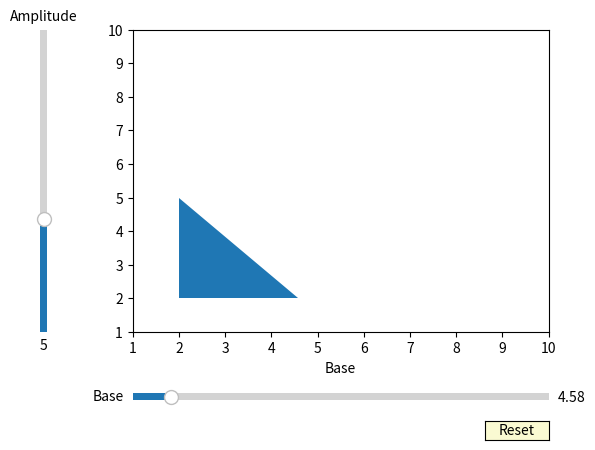

Reproduce this figure in Python.
import numpy as np
import matplotlib.pyplot as plt
from matplotlib.widgets import Slider, Button
from matplotlib.patches import Polygon


def calculatepointc(pointA, pointB):
    # a**2 = b**2 + c**2
    # c**2 = a**2 - b**2
    pointC = [np.sqrt(pointA[1] ** 2 - pointB[0] ** 2), pointB[1]]
    print(pointA, pointB, pointC)
    return pointC


def createtriangle(pointA, pointB, pointC):
    print(pointA, pointB, pointC)
    return Polygon(np.array([pointA, pointB, pointC]))


# init values
# x, y
a = [2, 5]
b = [2, 2]
c = calculatepointc(a, b)

# plot triangle
fig, ax = plt.subplots()
tri = createtriangle(a, b, c)
ax.add_patch(tri)
ax.set_xlim(1, 10)
ax.set_ylim(1, 10)

ax.set_xlabel('Base')

axcolor = 'lightgoldenrodyellow'
ax.margins(x=0)

# adjusting the main plot to make space for our sliders
plt.subplots_adjust(left=0.25, bottom=0.25)

# Make a horizontal slider to control the frequency.
xaxis = plt.axes([0.25, 0.1, 0.65, 0.03])
xaxis_slider = Slider(
    ax=xaxis,
    label='Base',
    valmin=b[0],
    valmax=30,
    valinit=c[0],
    # orientation="horizontal" is Default
)

# Make a vertically oriented slider to control the amplitude
yaxis = plt.axes([0.1, 0.25, 0.0225, 0.63])
yaxis_slider = Slider(
    ax=yaxis,
    label="Amplitude",
    valmin=b[1],
    valmax=10,
    valinit=a[1],
    orientation="vertical"
)


# Function to be rendered anytime a slider's value changes
def update(val):
    x = [xaxis_slider.val, c[1]]
    y = [a[0], yaxis_slider.val]
    print(x, b, y)
    # clear previous patch and create new one
    # if i don't remove then there will be loads of triangles
    # on the canvas at one time
    ax.patches.pop()
    ax.add_patch(createtriangle(y, b, x))
    fig.canvas.draw_idle()


# Registering the update function with each slider Update
xaxis_slider.on_changed(update)
yaxis_slider.on_changed(update)

# Create a `matplotlib.widgets.Button` to reset
# the sliders to initial parameters.
resetax = plt.axes([0.8, 0.025, 0.1, 0.04])
button = Button(resetax, 'Reset', color=axcolor, hovercolor='0.975')


def reset(event):
    xaxis_slider.reset()
    yaxis_slider.reset()


button.on_clicked(reset)

plt.show()
